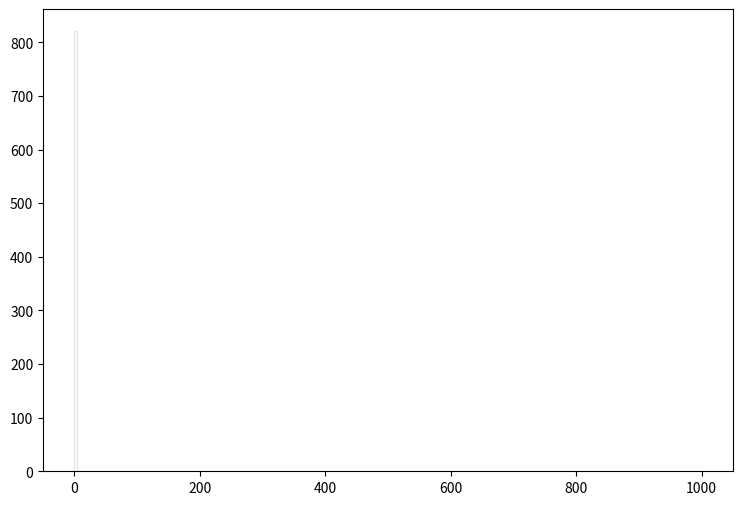

The matplotlib source for this figure: (Note: this script raises an exception after producing the figure.)
def selection_14():

    # Library import
    import numpy
    import matplotlib
    import matplotlib.pyplot   as plt
    import matplotlib.gridspec as gridspec

    # Library version
    matplotlib_version = matplotlib.__version__
    numpy_version      = numpy.__version__

    # Histo binning
    xBinning = numpy.linspace(0.0,1000.0,201,endpoint=True)

    # Creating data sequence: middle of each bin
    xData = numpy.array([2.5,7.5,12.5,17.5,22.5,27.5,32.5,37.5,42.5,47.5,52.5,57.5,62.5,67.5,72.5,77.5,82.5,87.5,92.5,97.5,102.5,107.5,112.5,117.5,122.5,127.5,132.5,137.5,142.5,147.5,152.5,157.5,162.5,167.5,172.5,177.5,182.5,187.5,192.5,197.5,202.5,207.5,212.5,217.5,222.5,227.5,232.5,237.5,242.5,247.5,252.5,257.5,262.5,267.5,272.5,277.5,282.5,287.5,292.5,297.5,302.5,307.5,312.5,317.5,322.5,327.5,332.5,337.5,342.5,347.5,352.5,357.5,362.5,367.5,372.5,377.5,382.5,387.5,392.5,397.5,402.5,407.5,412.5,417.5,422.5,427.5,432.5,437.5,442.5,447.5,452.5,457.5,462.5,467.5,472.5,477.5,482.5,487.5,492.5,497.5,502.5,507.5,512.5,517.5,522.5,527.5,532.5,537.5,542.5,547.5,552.5,557.5,562.5,567.5,572.5,577.5,582.5,587.5,592.5,597.5,602.5,607.5,612.5,617.5,622.5,627.5,632.5,637.5,642.5,647.5,652.5,657.5,662.5,667.5,672.5,677.5,682.5,687.5,692.5,697.5,702.5,707.5,712.5,717.5,722.5,727.5,732.5,737.5,742.5,747.5,752.5,757.5,762.5,767.5,772.5,777.5,782.5,787.5,792.5,797.5,802.5,807.5,812.5,817.5,822.5,827.5,832.5,837.5,842.5,847.5,852.5,857.5,862.5,867.5,872.5,877.5,882.5,887.5,892.5,897.5,902.5,907.5,912.5,917.5,922.5,927.5,932.5,937.5,942.5,947.5,952.5,957.5,962.5,967.5,972.5,977.5,982.5,987.5,992.5,997.5])

    # Creating weights for histo: y15_MET_0
    y15_MET_0_weights = numpy.array([766.993884728,0.0,0.0,0.0,0.0,0.0,0.0,0.0,0.0,0.0,0.0,0.0,0.0,0.0,0.0,0.0,0.0,0.0,0.0,0.0,0.0,0.0,0.0,0.0,0.0,0.0,0.0,0.0,0.0,0.0,0.0,0.0,0.0,0.0,0.0,0.0,0.0,0.0,0.0,0.0,0.0,0.0,0.0,0.0,0.0,0.0,0.0,0.0,0.0,0.0,0.0,0.0,0.0,0.0,0.0,0.0,0.0,0.0,0.0,0.0,0.0,0.0,0.0,0.0,0.0,0.0,0.0,0.0,0.0,0.0,0.0,0.0,0.0,0.0,0.0,0.0,0.0,0.0,0.0,0.0,0.0,0.0,0.0,0.0,0.0,0.0,0.0,0.0,0.0,0.0,0.0,0.0,0.0,0.0,0.0,0.0,0.0,0.0,0.0,0.0,0.0,0.0,0.0,0.0,0.0,0.0,0.0,0.0,0.0,0.0,0.0,0.0,0.0,0.0,0.0,0.0,0.0,0.0,0.0,0.0,0.0,0.0,0.0,0.0,0.0,0.0,0.0,0.0,0.0,0.0,0.0,0.0,0.0,0.0,0.0,0.0,0.0,0.0,0.0,0.0,0.0,0.0,0.0,0.0,0.0,0.0,0.0,0.0,0.0,0.0,0.0,0.0,0.0,0.0,0.0,0.0,0.0,0.0,0.0,0.0,0.0,0.0,0.0,0.0,0.0,0.0,0.0,0.0,0.0,0.0,0.0,0.0,0.0,0.0,0.0,0.0,0.0,0.0,0.0,0.0,0.0,0.0,0.0,0.0,0.0,0.0,0.0,0.0,0.0,0.0,0.0,0.0,0.0,0.0,0.0,0.0,0.0,0.0,0.0,0.0])

    # Creating weights for histo: y15_MET_1
    y15_MET_1_weights = numpy.array([0.048601296,0.0,0.0,0.0,0.0,0.0,0.0,0.0,0.0,0.0,0.0,0.0,0.0,0.0,0.0,0.0,0.0,0.0,0.0,0.0,0.0,0.0,0.0,0.0,0.0,0.0,0.0,0.0,0.0,0.0,0.0,0.0,0.0,0.0,0.0,0.0,0.0,0.0,0.0,0.0,0.0,0.0,0.0,0.0,0.0,0.0,0.0,0.0,0.0,0.0,0.0,0.0,0.0,0.0,0.0,0.0,0.0,0.0,0.0,0.0,0.0,0.0,0.0,0.0,0.0,0.0,0.0,0.0,0.0,0.0,0.0,0.0,0.0,0.0,0.0,0.0,0.0,0.0,0.0,0.0,0.0,0.0,0.0,0.0,0.0,0.0,0.0,0.0,0.0,0.0,0.0,0.0,0.0,0.0,0.0,0.0,0.0,0.0,0.0,0.0,0.0,0.0,0.0,0.0,0.0,0.0,0.0,0.0,0.0,0.0,0.0,0.0,0.0,0.0,0.0,0.0,0.0,0.0,0.0,0.0,0.0,0.0,0.0,0.0,0.0,0.0,0.0,0.0,0.0,0.0,0.0,0.0,0.0,0.0,0.0,0.0,0.0,0.0,0.0,0.0,0.0,0.0,0.0,0.0,0.0,0.0,0.0,0.0,0.0,0.0,0.0,0.0,0.0,0.0,0.0,0.0,0.0,0.0,0.0,0.0,0.0,0.0,0.0,0.0,0.0,0.0,0.0,0.0,0.0,0.0,0.0,0.0,0.0,0.0,0.0,0.0,0.0,0.0,0.0,0.0,0.0,0.0,0.0,0.0,0.0,0.0,0.0,0.0,0.0,0.0,0.0,0.0,0.0,0.0,0.0,0.0,0.0,0.0,0.0,0.0])

    # Creating weights for histo: y15_MET_2
    y15_MET_2_weights = numpy.array([1.16464979258,0.0,0.0,0.0,0.0,0.0,0.0,0.0,0.0,0.0,0.0,0.0,0.0,0.0,0.0,0.0,0.0,0.0,0.0,0.0,0.0,0.0,0.0,0.0,0.0,0.0,0.0,0.0,0.0,0.0,0.0,0.0,0.0,0.0,0.0,0.0,0.0,0.0,0.0,0.0,0.0,0.0,0.0,0.0,0.0,0.0,0.0,0.0,0.0,0.0,0.0,0.0,0.0,0.0,0.0,0.0,0.0,0.0,0.0,0.0,0.0,0.0,0.0,0.0,0.0,0.0,0.0,0.0,0.0,0.0,0.0,0.0,0.0,0.0,0.0,0.0,0.0,0.0,0.0,0.0,0.0,0.0,0.0,0.0,0.0,0.0,0.0,0.0,0.0,0.0,0.0,0.0,0.0,0.0,0.0,0.0,0.0,0.0,0.0,0.0,0.0,0.0,0.0,0.0,0.0,0.0,0.0,0.0,0.0,0.0,0.0,0.0,0.0,0.0,0.0,0.0,0.0,0.0,0.0,0.0,0.0,0.0,0.0,0.0,0.0,0.0,0.0,0.0,0.0,0.0,0.0,0.0,0.0,0.0,0.0,0.0,0.0,0.0,0.0,0.0,0.0,0.0,0.0,0.0,0.0,0.0,0.0,0.0,0.0,0.0,0.0,0.0,0.0,0.0,0.0,0.0,0.0,0.0,0.0,0.0,0.0,0.0,0.0,0.0,0.0,0.0,0.0,0.0,0.0,0.0,0.0,0.0,0.0,0.0,0.0,0.0,0.0,0.0,0.0,0.0,0.0,0.0,0.0,0.0,0.0,0.0,0.0,0.0,0.0,0.0,0.0,0.0,0.0,0.0,0.0,0.0,0.0,0.0,0.0,0.0])

    # Creating weights for histo: y15_MET_3
    y15_MET_3_weights = numpy.array([6.04489809737,0.0,0.0,0.0,0.0,0.0,0.0,0.0,0.0,0.0,0.0,0.0,0.0,0.0,0.0,0.0,0.0,0.0,0.0,0.0,0.0,0.0,0.0,0.0,0.0,0.0,0.0,0.0,0.0,0.0,0.0,0.0,0.0,0.0,0.0,0.0,0.0,0.0,0.0,0.0,0.0,0.0,0.0,0.0,0.0,0.0,0.0,0.0,0.0,0.0,0.0,0.0,0.0,0.0,0.0,0.0,0.0,0.0,0.0,0.0,0.0,0.0,0.0,0.0,0.0,0.0,0.0,0.0,0.0,0.0,0.0,0.0,0.0,0.0,0.0,0.0,0.0,0.0,0.0,0.0,0.0,0.0,0.0,0.0,0.0,0.0,0.0,0.0,0.0,0.0,0.0,0.0,0.0,0.0,0.0,0.0,0.0,0.0,0.0,0.0,0.0,0.0,0.0,0.0,0.0,0.0,0.0,0.0,0.0,0.0,0.0,0.0,0.0,0.0,0.0,0.0,0.0,0.0,0.0,0.0,0.0,0.0,0.0,0.0,0.0,0.0,0.0,0.0,0.0,0.0,0.0,0.0,0.0,0.0,0.0,0.0,0.0,0.0,0.0,0.0,0.0,0.0,0.0,0.0,0.0,0.0,0.0,0.0,0.0,0.0,0.0,0.0,0.0,0.0,0.0,0.0,0.0,0.0,0.0,0.0,0.0,0.0,0.0,0.0,0.0,0.0,0.0,0.0,0.0,0.0,0.0,0.0,0.0,0.0,0.0,0.0,0.0,0.0,0.0,0.0,0.0,0.0,0.0,0.0,0.0,0.0,0.0,0.0,0.0,0.0,0.0,0.0,0.0,0.0,0.0,0.0,0.0,0.0,0.0,0.0])

    # Creating weights for histo: y15_MET_4
    y15_MET_4_weights = numpy.array([4.4368758016,0.0,0.0,0.0,0.0,0.0,0.0,0.0,0.0,0.0,0.0,0.0,0.0,0.0,0.0,0.0,0.0,0.0,0.0,0.0,0.0,0.0,0.0,0.0,0.0,0.0,0.0,0.0,0.0,0.0,0.0,0.0,0.0,0.0,0.0,0.0,0.0,0.0,0.0,0.0,0.0,0.0,0.0,0.0,0.0,0.0,0.0,0.0,0.0,0.0,0.0,0.0,0.0,0.0,0.0,0.0,0.0,0.0,0.0,0.0,0.0,0.0,0.0,0.0,0.0,0.0,0.0,0.0,0.0,0.0,0.0,0.0,0.0,0.0,0.0,0.0,0.0,0.0,0.0,0.0,0.0,0.0,0.0,0.0,0.0,0.0,0.0,0.0,0.0,0.0,0.0,0.0,0.0,0.0,0.0,0.0,0.0,0.0,0.0,0.0,0.0,0.0,0.0,0.0,0.0,0.0,0.0,0.0,0.0,0.0,0.0,0.0,0.0,0.0,0.0,0.0,0.0,0.0,0.0,0.0,0.0,0.0,0.0,0.0,0.0,0.0,0.0,0.0,0.0,0.0,0.0,0.0,0.0,0.0,0.0,0.0,0.0,0.0,0.0,0.0,0.0,0.0,0.0,0.0,0.0,0.0,0.0,0.0,0.0,0.0,0.0,0.0,0.0,0.0,0.0,0.0,0.0,0.0,0.0,0.0,0.0,0.0,0.0,0.0,0.0,0.0,0.0,0.0,0.0,0.0,0.0,0.0,0.0,0.0,0.0,0.0,0.0,0.0,0.0,0.0,0.0,0.0,0.0,0.0,0.0,0.0,0.0,0.0,0.0,0.0,0.0,0.0,0.0,0.0,0.0,0.0,0.0,0.0,0.0,0.0])

    # Creating weights for histo: y15_MET_5
    y15_MET_5_weights = numpy.array([1.6397611452,0.0,0.0,0.0,0.0,0.0,0.0,0.0,0.0,0.0,0.0,0.0,0.0,0.0,0.0,0.0,0.0,0.0,0.0,0.0,0.0,0.0,0.0,0.0,0.0,0.0,0.0,0.0,0.0,0.0,0.0,0.0,0.0,0.0,0.0,0.0,0.0,0.0,0.0,0.0,0.0,0.0,0.0,0.0,0.0,0.0,0.0,0.0,0.0,0.0,0.0,0.0,0.0,0.0,0.0,0.0,0.0,0.0,0.0,0.0,0.0,0.0,0.0,0.0,0.0,0.0,0.0,0.0,0.0,0.0,0.0,0.0,0.0,0.0,0.0,0.0,0.0,0.0,0.0,0.0,0.0,0.0,0.0,0.0,0.0,0.0,0.0,0.0,0.0,0.0,0.0,0.0,0.0,0.0,0.0,0.0,0.0,0.0,0.0,0.0,0.0,0.0,0.0,0.0,0.0,0.0,0.0,0.0,0.0,0.0,0.0,0.0,0.0,0.0,0.0,0.0,0.0,0.0,0.0,0.0,0.0,0.0,0.0,0.0,0.0,0.0,0.0,0.0,0.0,0.0,0.0,0.0,0.0,0.0,0.0,0.0,0.0,0.0,0.0,0.0,0.0,0.0,0.0,0.0,0.0,0.0,0.0,0.0,0.0,0.0,0.0,0.0,0.0,0.0,0.0,0.0,0.0,0.0,0.0,0.0,0.0,0.0,0.0,0.0,0.0,0.0,0.0,0.0,0.0,0.0,0.0,0.0,0.0,0.0,0.0,0.0,0.0,0.0,0.0,0.0,0.0,0.0,0.0,0.0,0.0,0.0,0.0,0.0,0.0,0.0,0.0,0.0,0.0,0.0,0.0,0.0,0.0,0.0,0.0,0.0])

    # Creating weights for histo: y15_MET_6
    y15_MET_6_weights = numpy.array([0.623001146296,0.0,0.0,0.0,0.0,0.0,0.0,0.0,0.0,0.0,0.0,0.0,0.0,0.0,0.0,0.0,0.0,0.0,0.0,0.0,0.0,0.0,0.0,0.0,0.0,0.0,0.0,0.0,0.0,0.0,0.0,0.0,0.0,0.0,0.0,0.0,0.0,0.0,0.0,0.0,0.0,0.0,0.0,0.0,0.0,0.0,0.0,0.0,0.0,0.0,0.0,0.0,0.0,0.0,0.0,0.0,0.0,0.0,0.0,0.0,0.0,0.0,0.0,0.0,0.0,0.0,0.0,0.0,0.0,0.0,0.0,0.0,0.0,0.0,0.0,0.0,0.0,0.0,0.0,0.0,0.0,0.0,0.0,0.0,0.0,0.0,0.0,0.0,0.0,0.0,0.0,0.0,0.0,0.0,0.0,0.0,0.0,0.0,0.0,0.0,0.0,0.0,0.0,0.0,0.0,0.0,0.0,0.0,0.0,0.0,0.0,0.0,0.0,0.0,0.0,0.0,0.0,0.0,0.0,0.0,0.0,0.0,0.0,0.0,0.0,0.0,0.0,0.0,0.0,0.0,0.0,0.0,0.0,0.0,0.0,0.0,0.0,0.0,0.0,0.0,0.0,0.0,0.0,0.0,0.0,0.0,0.0,0.0,0.0,0.0,0.0,0.0,0.0,0.0,0.0,0.0,0.0,0.0,0.0,0.0,0.0,0.0,0.0,0.0,0.0,0.0,0.0,0.0,0.0,0.0,0.0,0.0,0.0,0.0,0.0,0.0,0.0,0.0,0.0,0.0,0.0,0.0,0.0,0.0,0.0,0.0,0.0,0.0,0.0,0.0,0.0,0.0,0.0,0.0,0.0,0.0,0.0,0.0,0.0,0.0])

    # Creating weights for histo: y15_MET_7
    y15_MET_7_weights = numpy.array([0.0548902050591,0.0,0.0,0.0,0.0,0.0,0.0,0.0,0.0,0.0,0.0,0.0,0.0,0.0,0.0,0.0,0.0,0.0,0.0,0.0,0.0,0.0,0.0,0.0,0.0,0.0,0.0,0.0,0.0,0.0,0.0,0.0,0.0,0.0,0.0,0.0,0.0,0.0,0.0,0.0,0.0,0.0,0.0,0.0,0.0,0.0,0.0,0.0,0.0,0.0,0.0,0.0,0.0,0.0,0.0,0.0,0.0,0.0,0.0,0.0,0.0,0.0,0.0,0.0,0.0,0.0,0.0,0.0,0.0,0.0,0.0,0.0,0.0,0.0,0.0,0.0,0.0,0.0,0.0,0.0,0.0,0.0,0.0,0.0,0.0,0.0,0.0,0.0,0.0,0.0,0.0,0.0,0.0,0.0,0.0,0.0,0.0,0.0,0.0,0.0,0.0,0.0,0.0,0.0,0.0,0.0,0.0,0.0,0.0,0.0,0.0,0.0,0.0,0.0,0.0,0.0,0.0,0.0,0.0,0.0,0.0,0.0,0.0,0.0,0.0,0.0,0.0,0.0,0.0,0.0,0.0,0.0,0.0,0.0,0.0,0.0,0.0,0.0,0.0,0.0,0.0,0.0,0.0,0.0,0.0,0.0,0.0,0.0,0.0,0.0,0.0,0.0,0.0,0.0,0.0,0.0,0.0,0.0,0.0,0.0,0.0,0.0,0.0,0.0,0.0,0.0,0.0,0.0,0.0,0.0,0.0,0.0,0.0,0.0,0.0,0.0,0.0,0.0,0.0,0.0,0.0,0.0,0.0,0.0,0.0,0.0,0.0,0.0,0.0,0.0,0.0,0.0,0.0,0.0,0.0,0.0,0.0,0.0,0.0,0.0])

    # Creating weights for histo: y15_MET_8
    y15_MET_8_weights = numpy.array([0.00581158927699,0.0,0.0,0.0,0.0,0.0,0.0,0.0,0.0,0.0,0.0,0.0,0.0,0.0,0.0,0.0,0.0,0.0,0.0,0.0,0.0,0.0,0.0,0.0,0.0,0.0,0.0,0.0,0.0,0.0,0.0,0.0,0.0,0.0,0.0,0.0,0.0,0.0,0.0,0.0,0.0,0.0,0.0,0.0,0.0,0.0,0.0,0.0,0.0,0.0,0.0,0.0,0.0,0.0,0.0,0.0,0.0,0.0,0.0,0.0,0.0,0.0,0.0,0.0,0.0,0.0,0.0,0.0,0.0,0.0,0.0,0.0,0.0,0.0,0.0,0.0,0.0,0.0,0.0,0.0,0.0,0.0,0.0,0.0,0.0,0.0,0.0,0.0,0.0,0.0,0.0,0.0,0.0,0.0,0.0,0.0,0.0,0.0,0.0,0.0,0.0,0.0,0.0,0.0,0.0,0.0,0.0,0.0,0.0,0.0,0.0,0.0,0.0,0.0,0.0,0.0,0.0,0.0,0.0,0.0,0.0,0.0,0.0,0.0,0.0,0.0,0.0,0.0,0.0,0.0,0.0,0.0,0.0,0.0,0.0,0.0,0.0,0.0,0.0,0.0,0.0,0.0,0.0,0.0,0.0,0.0,0.0,0.0,0.0,0.0,0.0,0.0,0.0,0.0,0.0,0.0,0.0,0.0,0.0,0.0,0.0,0.0,0.0,0.0,0.0,0.0,0.0,0.0,0.0,0.0,0.0,0.0,0.0,0.0,0.0,0.0,0.0,0.0,0.0,0.0,0.0,0.0,0.0,0.0,0.0,0.0,0.0,0.0,0.0,0.0,0.0,0.0,0.0,0.0,0.0,0.0,0.0,0.0,0.0,0.0])

    # Creating weights for histo: y15_MET_9
    y15_MET_9_weights = numpy.array([0.0,0.0,0.0,0.0,0.0,0.0,0.0,0.0,0.0,0.0,0.0,0.0,0.0,0.0,0.0,0.0,0.0,0.0,0.0,0.0,0.0,0.0,0.0,0.0,0.0,0.0,0.0,0.0,0.0,0.0,0.0,0.0,0.0,0.0,0.0,0.0,0.0,0.0,0.0,0.0,0.0,0.0,0.0,0.0,0.0,0.0,0.0,0.0,0.0,0.0,0.0,0.0,0.0,0.0,0.0,0.0,0.0,0.0,0.0,0.0,0.0,0.0,0.0,0.0,0.0,0.0,0.0,0.0,0.0,0.0,0.0,0.0,0.0,0.0,0.0,0.0,0.0,0.0,0.0,0.0,0.0,0.0,0.0,0.0,0.0,0.0,0.0,0.0,0.0,0.0,0.0,0.0,0.0,0.0,0.0,0.0,0.0,0.0,0.0,0.0,0.0,0.0,0.0,0.0,0.0,0.0,0.0,0.0,0.0,0.0,0.0,0.0,0.0,0.0,0.0,0.0,0.0,0.0,0.0,0.0,0.0,0.0,0.0,0.0,0.0,0.0,0.0,0.0,0.0,0.0,0.0,0.0,0.0,0.0,0.0,0.0,0.0,0.0,0.0,0.0,0.0,0.0,0.0,0.0,0.0,0.0,0.0,0.0,0.0,0.0,0.0,0.0,0.0,0.0,0.0,0.0,0.0,0.0,0.0,0.0,0.0,0.0,0.0,0.0,0.0,0.0,0.0,0.0,0.0,0.0,0.0,0.0,0.0,0.0,0.0,0.0,0.0,0.0,0.0,0.0,0.0,0.0,0.0,0.0,0.0,0.0,0.0,0.0,0.0,0.0,0.0,0.0,0.0,0.0,0.0,0.0,0.0,0.0,0.0,0.0])

    # Creating weights for histo: y15_MET_10
    y15_MET_10_weights = numpy.array([3.15970038462,0.0,0.0,0.0,0.0,0.0,0.0,0.0,0.0,0.0,0.0,0.0,0.0,0.0,0.0,0.0,0.0,0.0,0.0,0.0,0.0,0.0,0.0,0.0,0.0,0.0,0.0,0.0,0.0,0.0,0.0,0.0,0.0,0.0,0.0,0.0,0.0,0.0,0.0,0.0,0.0,0.0,0.0,0.0,0.0,0.0,0.0,0.0,0.0,0.0,0.0,0.0,0.0,0.0,0.0,0.0,0.0,0.0,0.0,0.0,0.0,0.0,0.0,0.0,0.0,0.0,0.0,0.0,0.0,0.0,0.0,0.0,0.0,0.0,0.0,0.0,0.0,0.0,0.0,0.0,0.0,0.0,0.0,0.0,0.0,0.0,0.0,0.0,0.0,0.0,0.0,0.0,0.0,0.0,0.0,0.0,0.0,0.0,0.0,0.0,0.0,0.0,0.0,0.0,0.0,0.0,0.0,0.0,0.0,0.0,0.0,0.0,0.0,0.0,0.0,0.0,0.0,0.0,0.0,0.0,0.0,0.0,0.0,0.0,0.0,0.0,0.0,0.0,0.0,0.0,0.0,0.0,0.0,0.0,0.0,0.0,0.0,0.0,0.0,0.0,0.0,0.0,0.0,0.0,0.0,0.0,0.0,0.0,0.0,0.0,0.0,0.0,0.0,0.0,0.0,0.0,0.0,0.0,0.0,0.0,0.0,0.0,0.0,0.0,0.0,0.0,0.0,0.0,0.0,0.0,0.0,0.0,0.0,0.0,0.0,0.0,0.0,0.0,0.0,0.0,0.0,0.0,0.0,0.0,0.0,0.0,0.0,0.0,0.0,0.0,0.0,0.0,0.0,0.0,0.0,0.0,0.0,0.0,0.0,0.0])

    # Creating weights for histo: y15_MET_11
    y15_MET_11_weights = numpy.array([19.1178401154,0.0,0.0,0.0,0.0,0.0,0.0,0.0,0.0,0.0,0.0,0.0,0.0,0.0,0.0,0.0,0.0,0.0,0.0,0.0,0.0,0.0,0.0,0.0,0.0,0.0,0.0,0.0,0.0,0.0,0.0,0.0,0.0,0.0,0.0,0.0,0.0,0.0,0.0,0.0,0.0,0.0,0.0,0.0,0.0,0.0,0.0,0.0,0.0,0.0,0.0,0.0,0.0,0.0,0.0,0.0,0.0,0.0,0.0,0.0,0.0,0.0,0.0,0.0,0.0,0.0,0.0,0.0,0.0,0.0,0.0,0.0,0.0,0.0,0.0,0.0,0.0,0.0,0.0,0.0,0.0,0.0,0.0,0.0,0.0,0.0,0.0,0.0,0.0,0.0,0.0,0.0,0.0,0.0,0.0,0.0,0.0,0.0,0.0,0.0,0.0,0.0,0.0,0.0,0.0,0.0,0.0,0.0,0.0,0.0,0.0,0.0,0.0,0.0,0.0,0.0,0.0,0.0,0.0,0.0,0.0,0.0,0.0,0.0,0.0,0.0,0.0,0.0,0.0,0.0,0.0,0.0,0.0,0.0,0.0,0.0,0.0,0.0,0.0,0.0,0.0,0.0,0.0,0.0,0.0,0.0,0.0,0.0,0.0,0.0,0.0,0.0,0.0,0.0,0.0,0.0,0.0,0.0,0.0,0.0,0.0,0.0,0.0,0.0,0.0,0.0,0.0,0.0,0.0,0.0,0.0,0.0,0.0,0.0,0.0,0.0,0.0,0.0,0.0,0.0,0.0,0.0,0.0,0.0,0.0,0.0,0.0,0.0,0.0,0.0,0.0,0.0,0.0,0.0,0.0,0.0,0.0,0.0,0.0,0.0])

    # Creating weights for histo: y15_MET_12
    y15_MET_12_weights = numpy.array([12.2671300385,0.0,0.0,0.0,0.0,0.0,0.0,0.0,0.0,0.0,0.0,0.0,0.0,0.0,0.0,0.0,0.0,0.0,0.0,0.0,0.0,0.0,0.0,0.0,0.0,0.0,0.0,0.0,0.0,0.0,0.0,0.0,0.0,0.0,0.0,0.0,0.0,0.0,0.0,0.0,0.0,0.0,0.0,0.0,0.0,0.0,0.0,0.0,0.0,0.0,0.0,0.0,0.0,0.0,0.0,0.0,0.0,0.0,0.0,0.0,0.0,0.0,0.0,0.0,0.0,0.0,0.0,0.0,0.0,0.0,0.0,0.0,0.0,0.0,0.0,0.0,0.0,0.0,0.0,0.0,0.0,0.0,0.0,0.0,0.0,0.0,0.0,0.0,0.0,0.0,0.0,0.0,0.0,0.0,0.0,0.0,0.0,0.0,0.0,0.0,0.0,0.0,0.0,0.0,0.0,0.0,0.0,0.0,0.0,0.0,0.0,0.0,0.0,0.0,0.0,0.0,0.0,0.0,0.0,0.0,0.0,0.0,0.0,0.0,0.0,0.0,0.0,0.0,0.0,0.0,0.0,0.0,0.0,0.0,0.0,0.0,0.0,0.0,0.0,0.0,0.0,0.0,0.0,0.0,0.0,0.0,0.0,0.0,0.0,0.0,0.0,0.0,0.0,0.0,0.0,0.0,0.0,0.0,0.0,0.0,0.0,0.0,0.0,0.0,0.0,0.0,0.0,0.0,0.0,0.0,0.0,0.0,0.0,0.0,0.0,0.0,0.0,0.0,0.0,0.0,0.0,0.0,0.0,0.0,0.0,0.0,0.0,0.0,0.0,0.0,0.0,0.0,0.0,0.0,0.0,0.0,0.0,0.0,0.0,0.0])

    # Creating weights for histo: y15_MET_13
    y15_MET_13_weights = numpy.array([3.59926605227,0.0,0.0,0.0,0.0,0.0,0.0,0.0,0.0,0.0,0.0,0.0,0.0,0.0,0.0,0.0,0.0,0.0,0.0,0.0,0.0,0.0,0.0,0.0,0.0,0.0,0.0,0.0,0.0,0.0,0.0,0.0,0.0,0.0,0.0,0.0,0.0,0.0,0.0,0.0,0.0,0.0,0.0,0.0,0.0,0.0,0.0,0.0,0.0,0.0,0.0,0.0,0.0,0.0,0.0,0.0,0.0,0.0,0.0,0.0,0.0,0.0,0.0,0.0,0.0,0.0,0.0,0.0,0.0,0.0,0.0,0.0,0.0,0.0,0.0,0.0,0.0,0.0,0.0,0.0,0.0,0.0,0.0,0.0,0.0,0.0,0.0,0.0,0.0,0.0,0.0,0.0,0.0,0.0,0.0,0.0,0.0,0.0,0.0,0.0,0.0,0.0,0.0,0.0,0.0,0.0,0.0,0.0,0.0,0.0,0.0,0.0,0.0,0.0,0.0,0.0,0.0,0.0,0.0,0.0,0.0,0.0,0.0,0.0,0.0,0.0,0.0,0.0,0.0,0.0,0.0,0.0,0.0,0.0,0.0,0.0,0.0,0.0,0.0,0.0,0.0,0.0,0.0,0.0,0.0,0.0,0.0,0.0,0.0,0.0,0.0,0.0,0.0,0.0,0.0,0.0,0.0,0.0,0.0,0.0,0.0,0.0,0.0,0.0,0.0,0.0,0.0,0.0,0.0,0.0,0.0,0.0,0.0,0.0,0.0,0.0,0.0,0.0,0.0,0.0,0.0,0.0,0.0,0.0,0.0,0.0,0.0,0.0,0.0,0.0,0.0,0.0,0.0,0.0,0.0,0.0,0.0,0.0,0.0,0.0])

    # Creating weights for histo: y15_MET_14
    y15_MET_14_weights = numpy.array([1.471169,0.0,0.0,0.0,0.0,0.0,0.0,0.0,0.0,0.0,0.0,0.0,0.0,0.0,0.0,0.0,0.0,0.0,0.0,0.0,0.0,0.0,0.0,0.0,0.0,0.0,0.0,0.0,0.0,0.0,0.0,0.0,0.0,0.0,0.0,0.0,0.0,0.0,0.0,0.0,0.0,0.0,0.0,0.0,0.0,0.0,0.0,0.0,0.0,0.0,0.0,0.0,0.0,0.0,0.0,0.0,0.0,0.0,0.0,0.0,0.0,0.0,0.0,0.0,0.0,0.0,0.0,0.0,0.0,0.0,0.0,0.0,0.0,0.0,0.0,0.0,0.0,0.0,0.0,0.0,0.0,0.0,0.0,0.0,0.0,0.0,0.0,0.0,0.0,0.0,0.0,0.0,0.0,0.0,0.0,0.0,0.0,0.0,0.0,0.0,0.0,0.0,0.0,0.0,0.0,0.0,0.0,0.0,0.0,0.0,0.0,0.0,0.0,0.0,0.0,0.0,0.0,0.0,0.0,0.0,0.0,0.0,0.0,0.0,0.0,0.0,0.0,0.0,0.0,0.0,0.0,0.0,0.0,0.0,0.0,0.0,0.0,0.0,0.0,0.0,0.0,0.0,0.0,0.0,0.0,0.0,0.0,0.0,0.0,0.0,0.0,0.0,0.0,0.0,0.0,0.0,0.0,0.0,0.0,0.0,0.0,0.0,0.0,0.0,0.0,0.0,0.0,0.0,0.0,0.0,0.0,0.0,0.0,0.0,0.0,0.0,0.0,0.0,0.0,0.0,0.0,0.0,0.0,0.0,0.0,0.0,0.0,0.0,0.0,0.0,0.0,0.0,0.0,0.0,0.0,0.0,0.0,0.0,0.0,0.0])

    # Creating weights for histo: y15_MET_15
    y15_MET_15_weights = numpy.array([0.105103344556,0.0,0.0,0.0,0.0,0.0,0.0,0.0,0.0,0.0,0.0,0.0,0.0,0.0,0.0,0.0,0.0,0.0,0.0,0.0,0.0,0.0,0.0,0.0,0.0,0.0,0.0,0.0,0.0,0.0,0.0,0.0,0.0,0.0,0.0,0.0,0.0,0.0,0.0,0.0,0.0,0.0,0.0,0.0,0.0,0.0,0.0,0.0,0.0,0.0,0.0,0.0,0.0,0.0,0.0,0.0,0.0,0.0,0.0,0.0,0.0,0.0,0.0,0.0,0.0,0.0,0.0,0.0,0.0,0.0,0.0,0.0,0.0,0.0,0.0,0.0,0.0,0.0,0.0,0.0,0.0,0.0,0.0,0.0,0.0,0.0,0.0,0.0,0.0,0.0,0.0,0.0,0.0,0.0,0.0,0.0,0.0,0.0,0.0,0.0,0.0,0.0,0.0,0.0,0.0,0.0,0.0,0.0,0.0,0.0,0.0,0.0,0.0,0.0,0.0,0.0,0.0,0.0,0.0,0.0,0.0,0.0,0.0,0.0,0.0,0.0,0.0,0.0,0.0,0.0,0.0,0.0,0.0,0.0,0.0,0.0,0.0,0.0,0.0,0.0,0.0,0.0,0.0,0.0,0.0,0.0,0.0,0.0,0.0,0.0,0.0,0.0,0.0,0.0,0.0,0.0,0.0,0.0,0.0,0.0,0.0,0.0,0.0,0.0,0.0,0.0,0.0,0.0,0.0,0.0,0.0,0.0,0.0,0.0,0.0,0.0,0.0,0.0,0.0,0.0,0.0,0.0,0.0,0.0,0.0,0.0,0.0,0.0,0.0,0.0,0.0,0.0,0.0,0.0,0.0,0.0,0.0,0.0,0.0,0.0])

    # Creating weights for histo: y15_MET_16
    y15_MET_16_weights = numpy.array([0.00975030023077,0.0,0.0,0.0,0.0,0.0,0.0,0.0,0.0,0.0,0.0,0.0,0.0,0.0,0.0,0.0,0.0,0.0,0.0,0.0,0.0,0.0,0.0,0.0,0.0,0.0,0.0,0.0,0.0,0.0,0.0,0.0,0.0,0.0,0.0,0.0,0.0,0.0,0.0,0.0,0.0,0.0,0.0,0.0,0.0,0.0,0.0,0.0,0.0,0.0,0.0,0.0,0.0,0.0,0.0,0.0,0.0,0.0,0.0,0.0,0.0,0.0,0.0,0.0,0.0,0.0,0.0,0.0,0.0,0.0,0.0,0.0,0.0,0.0,0.0,0.0,0.0,0.0,0.0,0.0,0.0,0.0,0.0,0.0,0.0,0.0,0.0,0.0,0.0,0.0,0.0,0.0,0.0,0.0,0.0,0.0,0.0,0.0,0.0,0.0,0.0,0.0,0.0,0.0,0.0,0.0,0.0,0.0,0.0,0.0,0.0,0.0,0.0,0.0,0.0,0.0,0.0,0.0,0.0,0.0,0.0,0.0,0.0,0.0,0.0,0.0,0.0,0.0,0.0,0.0,0.0,0.0,0.0,0.0,0.0,0.0,0.0,0.0,0.0,0.0,0.0,0.0,0.0,0.0,0.0,0.0,0.0,0.0,0.0,0.0,0.0,0.0,0.0,0.0,0.0,0.0,0.0,0.0,0.0,0.0,0.0,0.0,0.0,0.0,0.0,0.0,0.0,0.0,0.0,0.0,0.0,0.0,0.0,0.0,0.0,0.0,0.0,0.0,0.0,0.0,0.0,0.0,0.0,0.0,0.0,0.0,0.0,0.0,0.0,0.0,0.0,0.0,0.0,0.0,0.0,0.0,0.0,0.0,0.0,0.0])

    # Creating a new Canvas
    fig   = plt.figure(figsize=(12,6),dpi=80)
    frame = gridspec.GridSpec(1,1,right=0.7)
    pad   = fig.add_subplot(frame[0])

    # Creating a new Stack
    pad.hist(x=xData, bins=xBinning, weights=y15_MET_0_weights+y15_MET_1_weights+y15_MET_2_weights+y15_MET_3_weights+y15_MET_4_weights+y15_MET_5_weights+y15_MET_6_weights+y15_MET_7_weights+y15_MET_8_weights+y15_MET_9_weights+y15_MET_10_weights+y15_MET_11_weights+y15_MET_12_weights+y15_MET_13_weights+y15_MET_14_weights+y15_MET_15_weights+y15_MET_16_weights,\
             label="$bg\_dip\_1600\_inf$", histtype="step", rwidth=1.0,\
             color=None, edgecolor="#e5e5e5", linewidth=1, linestyle="solid",\
             bottom=None, cumulative=False, normed=False, align="mid", orientation="vertical")

    pad.hist(x=xData, bins=xBinning, weights=y15_MET_0_weights+y15_MET_1_weights+y15_MET_2_weights+y15_MET_3_weights+y15_MET_4_weights+y15_MET_5_weights+y15_MET_6_weights+y15_MET_7_weights+y15_MET_8_weights+y15_MET_9_weights+y15_MET_10_weights+y15_MET_11_weights+y15_MET_12_weights+y15_MET_13_weights+y15_MET_14_weights+y15_MET_15_weights,\
             label="$bg\_dip\_1200\_1600$", histtype="step", rwidth=1.0,\
             color=None, edgecolor="#f2f2f2", linewidth=1, linestyle="solid",\
             bottom=None, cumulative=False, normed=False, align="mid", orientation="vertical")

    pad.hist(x=xData, bins=xBinning, weights=y15_MET_0_weights+y15_MET_1_weights+y15_MET_2_weights+y15_MET_3_weights+y15_MET_4_weights+y15_MET_5_weights+y15_MET_6_weights+y15_MET_7_weights+y15_MET_8_weights+y15_MET_9_weights+y15_MET_10_weights+y15_MET_11_weights+y15_MET_12_weights+y15_MET_13_weights+y15_MET_14_weights,\
             label="$bg\_dip\_800\_1200$", histtype="step", rwidth=1.0,\
             color=None, edgecolor="#ccc6aa", linewidth=1, linestyle="solid",\
             bottom=None, cumulative=False, normed=False, align="mid", orientation="vertical")

    pad.hist(x=xData, bins=xBinning, weights=y15_MET_0_weights+y15_MET_1_weights+y15_MET_2_weights+y15_MET_3_weights+y15_MET_4_weights+y15_MET_5_weights+y15_MET_6_weights+y15_MET_7_weights+y15_MET_8_weights+y15_MET_9_weights+y15_MET_10_weights+y15_MET_11_weights+y15_MET_12_weights+y15_MET_13_weights,\
             label="$bg\_dip\_600\_800$", histtype="step", rwidth=1.0,\
             color=None, edgecolor="#ccc6aa", linewidth=1, linestyle="solid",\
             bottom=None, cumulative=False, normed=False, align="mid", orientation="vertical")

    pad.hist(x=xData, bins=xBinning, weights=y15_MET_0_weights+y15_MET_1_weights+y15_MET_2_weights+y15_MET_3_weights+y15_MET_4_weights+y15_MET_5_weights+y15_MET_6_weights+y15_MET_7_weights+y15_MET_8_weights+y15_MET_9_weights+y15_MET_10_weights+y15_MET_11_weights+y15_MET_12_weights,\
             label="$bg\_dip\_400\_600$", histtype="step", rwidth=1.0,\
             color=None, edgecolor="#c1bfa8", linewidth=1, linestyle="solid",\
             bottom=None, cumulative=False, normed=False, align="mid", orientation="vertical")

    pad.hist(x=xData, bins=xBinning, weights=y15_MET_0_weights+y15_MET_1_weights+y15_MET_2_weights+y15_MET_3_weights+y15_MET_4_weights+y15_MET_5_weights+y15_MET_6_weights+y15_MET_7_weights+y15_MET_8_weights+y15_MET_9_weights+y15_MET_10_weights+y15_MET_11_weights,\
             label="$bg\_dip\_200\_400$", histtype="step", rwidth=1.0,\
             color=None, edgecolor="#bab5a3", linewidth=1, linestyle="solid",\
             bottom=None, cumulative=False, normed=False, align="mid", orientation="vertical")

    pad.hist(x=xData, bins=xBinning, weights=y15_MET_0_weights+y15_MET_1_weights+y15_MET_2_weights+y15_MET_3_weights+y15_MET_4_weights+y15_MET_5_weights+y15_MET_6_weights+y15_MET_7_weights+y15_MET_8_weights+y15_MET_9_weights+y15_MET_10_weights,\
             label="$bg\_dip\_100\_200$", histtype="step", rwidth=1.0,\
             color=None, edgecolor="#b2a596", linewidth=1, linestyle="solid",\
             bottom=None, cumulative=False, normed=False, align="mid", orientation="vertical")

    pad.hist(x=xData, bins=xBinning, weights=y15_MET_0_weights+y15_MET_1_weights+y15_MET_2_weights+y15_MET_3_weights+y15_MET_4_weights+y15_MET_5_weights+y15_MET_6_weights+y15_MET_7_weights+y15_MET_8_weights+y15_MET_9_weights,\
             label="$bg\_dip\_0\_100$", histtype="step", rwidth=1.0,\
             color=None, edgecolor="#b7a39b", linewidth=1, linestyle="solid",\
             bottom=None, cumulative=False, normed=False, align="mid", orientation="vertical")

    pad.hist(x=xData, bins=xBinning, weights=y15_MET_0_weights+y15_MET_1_weights+y15_MET_2_weights+y15_MET_3_weights+y15_MET_4_weights+y15_MET_5_weights+y15_MET_6_weights+y15_MET_7_weights+y15_MET_8_weights,\
             label="$bg\_vbf\_1600\_inf$", histtype="step", rwidth=1.0,\
             color=None, edgecolor="#ad998c", linewidth=1, linestyle="solid",\
             bottom=None, cumulative=False, normed=False, align="mid", orientation="vertical")

    pad.hist(x=xData, bins=xBinning, weights=y15_MET_0_weights+y15_MET_1_weights+y15_MET_2_weights+y15_MET_3_weights+y15_MET_4_weights+y15_MET_5_weights+y15_MET_6_weights+y15_MET_7_weights,\
             label="$bg\_vbf\_1200\_1600$", histtype="step", rwidth=1.0,\
             color=None, edgecolor="#9b8e82", linewidth=1, linestyle="solid",\
             bottom=None, cumulative=False, normed=False, align="mid", orientation="vertical")

    pad.hist(x=xData, bins=xBinning, weights=y15_MET_0_weights+y15_MET_1_weights+y15_MET_2_weights+y15_MET_3_weights+y15_MET_4_weights+y15_MET_5_weights+y15_MET_6_weights,\
             label="$bg\_vbf\_800\_1200$", histtype="step", rwidth=1.0,\
             color=None, edgecolor="#876656", linewidth=1, linestyle="solid",\
             bottom=None, cumulative=False, normed=False, align="mid", orientation="vertical")

    pad.hist(x=xData, bins=xBinning, weights=y15_MET_0_weights+y15_MET_1_weights+y15_MET_2_weights+y15_MET_3_weights+y15_MET_4_weights+y15_MET_5_weights,\
             label="$bg\_vbf\_600\_800$", histtype="step", rwidth=1.0,\
             color=None, edgecolor="#afcec6", linewidth=1, linestyle="solid",\
             bottom=None, cumulative=False, normed=False, align="mid", orientation="vertical")

    pad.hist(x=xData, bins=xBinning, weights=y15_MET_0_weights+y15_MET_1_weights+y15_MET_2_weights+y15_MET_3_weights+y15_MET_4_weights,\
             label="$bg\_vbf\_400\_600$", histtype="step", rwidth=1.0,\
             color=None, edgecolor="#84c1a3", linewidth=1, linestyle="solid",\
             bottom=None, cumulative=False, normed=False, align="mid", orientation="vertical")

    pad.hist(x=xData, bins=xBinning, weights=y15_MET_0_weights+y15_MET_1_weights+y15_MET_2_weights+y15_MET_3_weights,\
             label="$bg\_vbf\_200\_400$", histtype="step", rwidth=1.0,\
             color=None, edgecolor="#89a8a0", linewidth=1, linestyle="solid",\
             bottom=None, cumulative=False, normed=False, align="mid", orientation="vertical")

    pad.hist(x=xData, bins=xBinning, weights=y15_MET_0_weights+y15_MET_1_weights+y15_MET_2_weights,\
             label="$bg\_vbf\_100\_200$", histtype="step", rwidth=1.0,\
             color=None, edgecolor="#829e8c", linewidth=1, linestyle="solid",\
             bottom=None, cumulative=False, normed=False, align="mid", orientation="vertical")

    pad.hist(x=xData, bins=xBinning, weights=y15_MET_0_weights+y15_MET_1_weights,\
             label="$bg\_vbf\_0\_100$", histtype="step", rwidth=1.0,\
             color=None, edgecolor="#adbcc6", linewidth=1, linestyle="solid",\
             bottom=None, cumulative=False, normed=False, align="mid", orientation="vertical")

    pad.hist(x=xData, bins=xBinning, weights=y15_MET_0_weights,\
             label="$signal$", histtype="step", rwidth=1.0,\
             color=None, edgecolor="#7a8e99", linewidth=1, linestyle="solid",\
             bottom=None, cumulative=False, normed=False, align="mid", orientation="vertical")


    # Axis
    plt.rc('text',usetex=False)
    plt.xlabel(r"MET",\
               fontsize=16,color="black")
    plt.ylabel(r"$\mathrm{Events}$ $(\mathcal{L}_{\mathrm{int}} = 40.0\ \mathrm{fb}^{-1})$ ",\
               fontsize=16,color="black")

    # Boundary of y-axis
    ymax=(y15_MET_0_weights+y15_MET_1_weights+y15_MET_2_weights+y15_MET_3_weights+y15_MET_4_weights+y15_MET_5_weights+y15_MET_6_weights+y15_MET_7_weights+y15_MET_8_weights+y15_MET_9_weights+y15_MET_10_weights+y15_MET_11_weights+y15_MET_12_weights+y15_MET_13_weights+y15_MET_14_weights+y15_MET_15_weights+y15_MET_16_weights).max()*1.1
    #ymin=0 # linear scale
    ymin=min([x for x in (y15_MET_0_weights+y15_MET_1_weights+y15_MET_2_weights+y15_MET_3_weights+y15_MET_4_weights+y15_MET_5_weights+y15_MET_6_weights+y15_MET_7_weights+y15_MET_8_weights+y15_MET_9_weights+y15_MET_10_weights+y15_MET_11_weights+y15_MET_12_weights+y15_MET_13_weights+y15_MET_14_weights+y15_MET_15_weights+y15_MET_16_weights) if x])/100. # log scale
    plt.gca().set_ylim(ymin,ymax)

    # Log/Linear scale for X-axis
    plt.gca().set_xscale("linear")
    #plt.gca().set_xscale("log",nonposx="clip")

    # Log/Linear scale for Y-axis
    #plt.gca().set_yscale("linear")
    plt.gca().set_yscale("log",nonposy="clip")

    # Legend
    plt.legend(bbox_to_anchor=(1.05,1), loc=2, borderaxespad=0.)

    # Saving the image
    plt.savefig('../../HTML/MadAnalysis5job_0/selection_14.png')
    plt.savefig('../../PDF/MadAnalysis5job_0/selection_14.png')
    plt.savefig('../../DVI/MadAnalysis5job_0/selection_14.eps')

# Running!
if __name__ == '__main__':
    selection_14()
